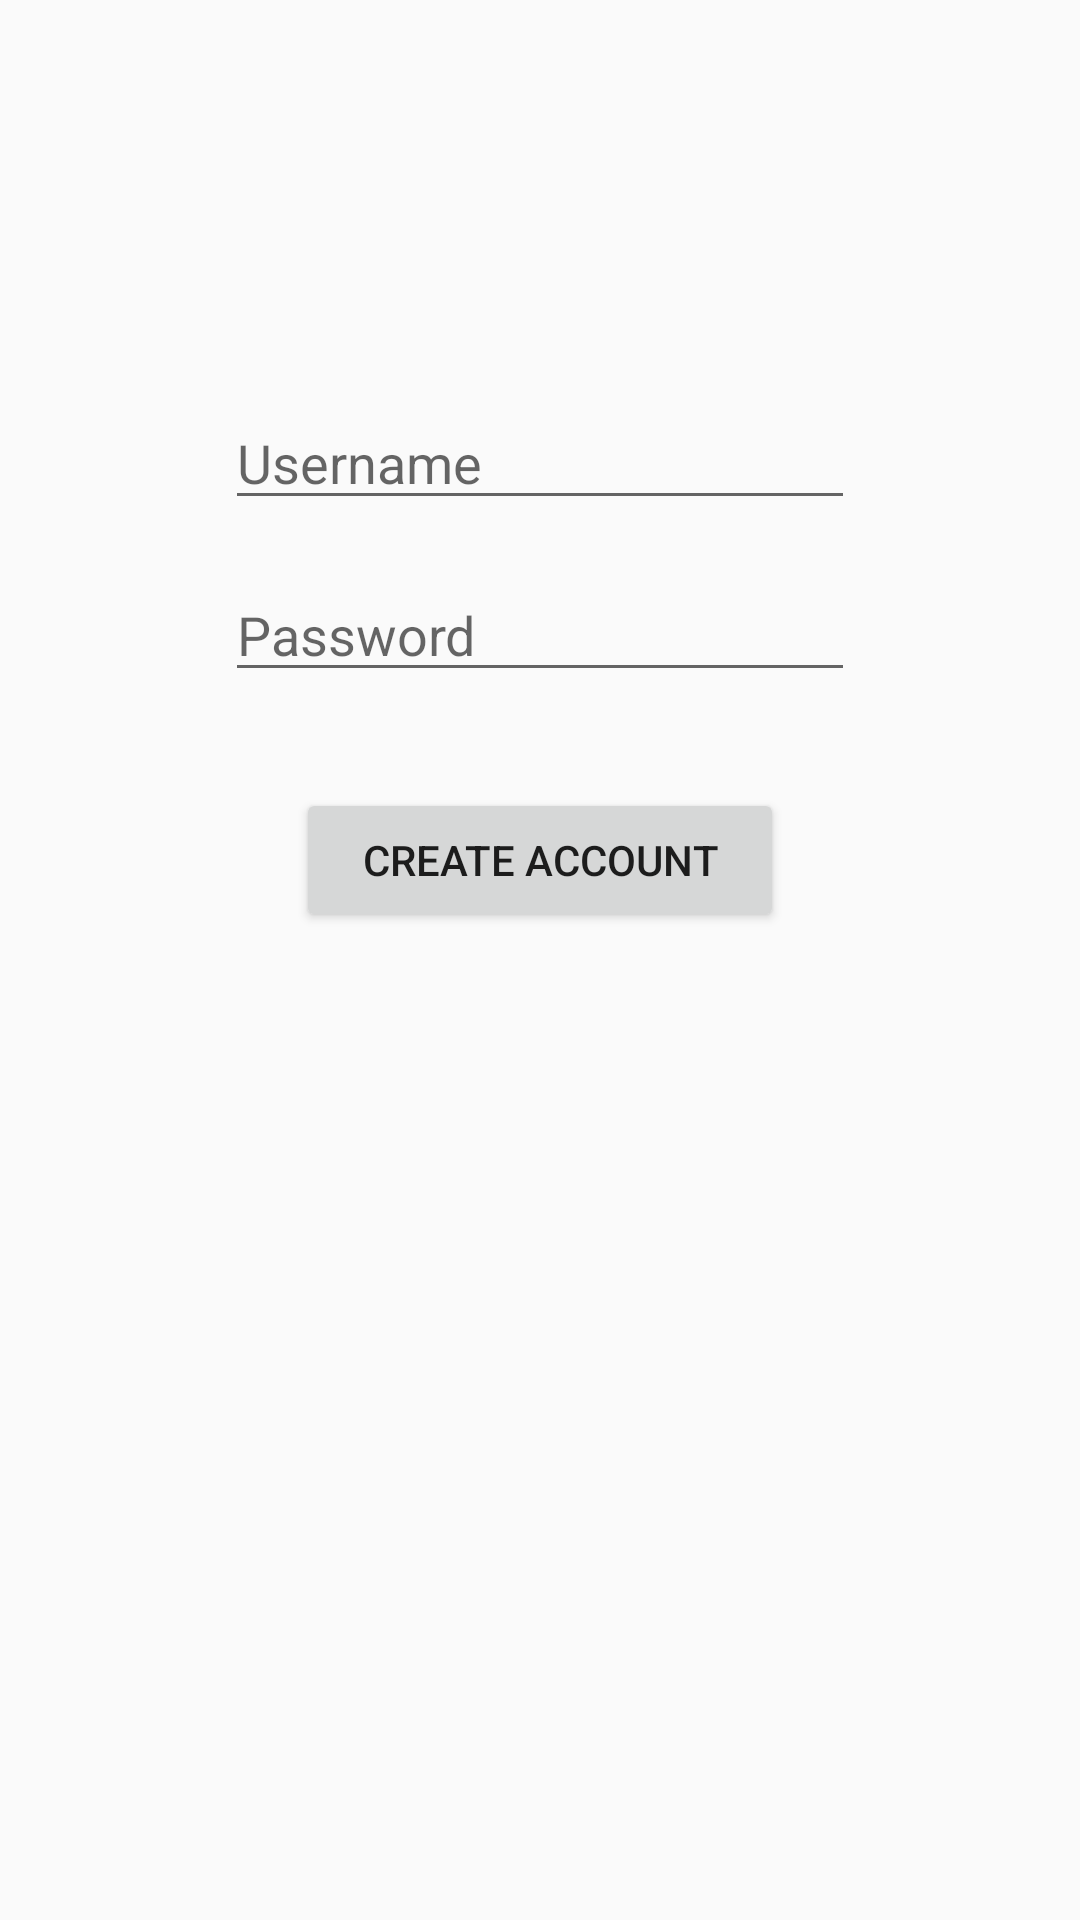

Here is an Android app screen rendered from its layout file. Give the layout XML and the strings, colors and styles it references.
<!-- AndroidManifest.xml: application theme AppTheme -->
<!-- res/layout/activity_registration.xml -->
<?xml version="1.0" encoding="utf-8"?>
<androidx.constraintlayout.widget.ConstraintLayout xmlns:android="http://schemas.android.com/apk/res/android"
    xmlns:app="http://schemas.android.com/apk/res-auto"
    xmlns:tools="http://schemas.android.com/tools"
    android:layout_width="match_parent"
    android:layout_height="match_parent"
    tools:context=".Registration">
    android:exported="true"
    <EditText
        android:id="@+id/username"
        android:layout_width="wrap_content"
        android:layout_height="wrap_content"
        android:layout_marginTop="132dp"
        android:ems="10"
        android:hint="Username"
        android:inputType="textPersonName"
        app:layout_constraintEnd_toEndOf="parent"
        app:layout_constraintStart_toStartOf="parent"
        app:layout_constraintTop_toTopOf="parent" />

    <EditText
        android:id="@+id/password"
        android:layout_width="wrap_content"
        android:layout_height="wrap_content"
        android:layout_marginTop="16dp"
        android:ems="10"
        android:hint="Password"
        android:inputType="textPassword"
        app:layout_constraintEnd_toEndOf="parent"
        app:layout_constraintStart_toStartOf="parent"
        app:layout_constraintTop_toBottomOf="@+id/username" />

    <Button
        android:id="@+id/create_account"
        android:layout_width="wrap_content"
        android:layout_height="wrap_content"
        android:layout_marginTop="32dp"
        android:text="   Create account   "
        app:layout_constraintEnd_toEndOf="parent"
        app:layout_constraintStart_toStartOf="parent"
        app:layout_constraintTop_toBottomOf="@+id/password" />

</androidx.constraintlayout.widget.ConstraintLayout>
<!-- resources referenced by this layout -->
<resources>
  <style name="AppTheme" parent="Theme.AppCompat.Light.DarkActionBar">
          
          <item name="colorPrimary">#3E3E3E</item>
          <item name="colorPrimaryDark">#151515</item>
          <item name="colorAccent">@color/colorAccent</item>
      </style>
  <!-- not gathered from this repository: default colours our renderer supplied (Android Studio template values) -->
  <color name="colorAccent">#FF03DAC5</color>
</resources>
